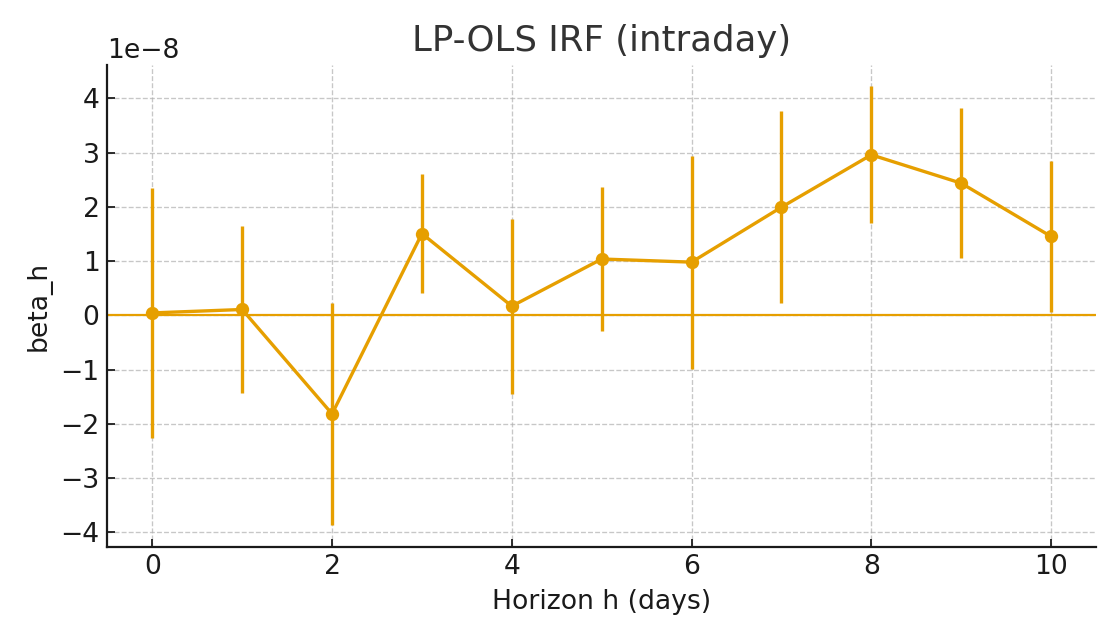

Source data for this figure (header and first rows):
h, beta, se, t, p, n, r2
0, 4.502171742108887e-10, 1.1715612268786815e-08, 0.03843, 0.9693, 469, 0.01952
1, 1.0807776489809856e-09, 7.863859180903255e-09, 0.1374, 0.8907, 468, 0.001957
2, -1.815761437005139e-08, 1.0406516332333133e-08, -1.745, 0.08101, 467, 0.02476
3, 1.5062469890233057e-08, 5.627987784725207e-09, 2.676, 0.007443, 466, 0.01497
4, 1.6930943959330746e-09, 8.235508108597162e-09, 0.2056, 0.8371, 465, 0.01067
5, 1.0380647644787015e-08, 6.8123400240681435e-09, 1.524, 0.1276, 464, 0.02248
6, 9.803447442199716e-09, 9.99923894376093e-09, 0.9804, 0.3269, 463, 0.007292
7, 1.9925147295136943e-08, 8.999172220193185e-09, 2.214, 0.02682, 462, 0.009346
8, 2.957439556278546e-08, 6.427589818240446e-09, 4.601, 4.201362449318294e-06, 461, 0.01074
9, 2.4347794608054537e-08, 7.027465716257623e-09, 3.465, 0.0005309, 460, 0.009928
10, 1.4534887839428642e-08, 7.112807311836991e-09, 2.043, 0.041, 459, 0.01239
